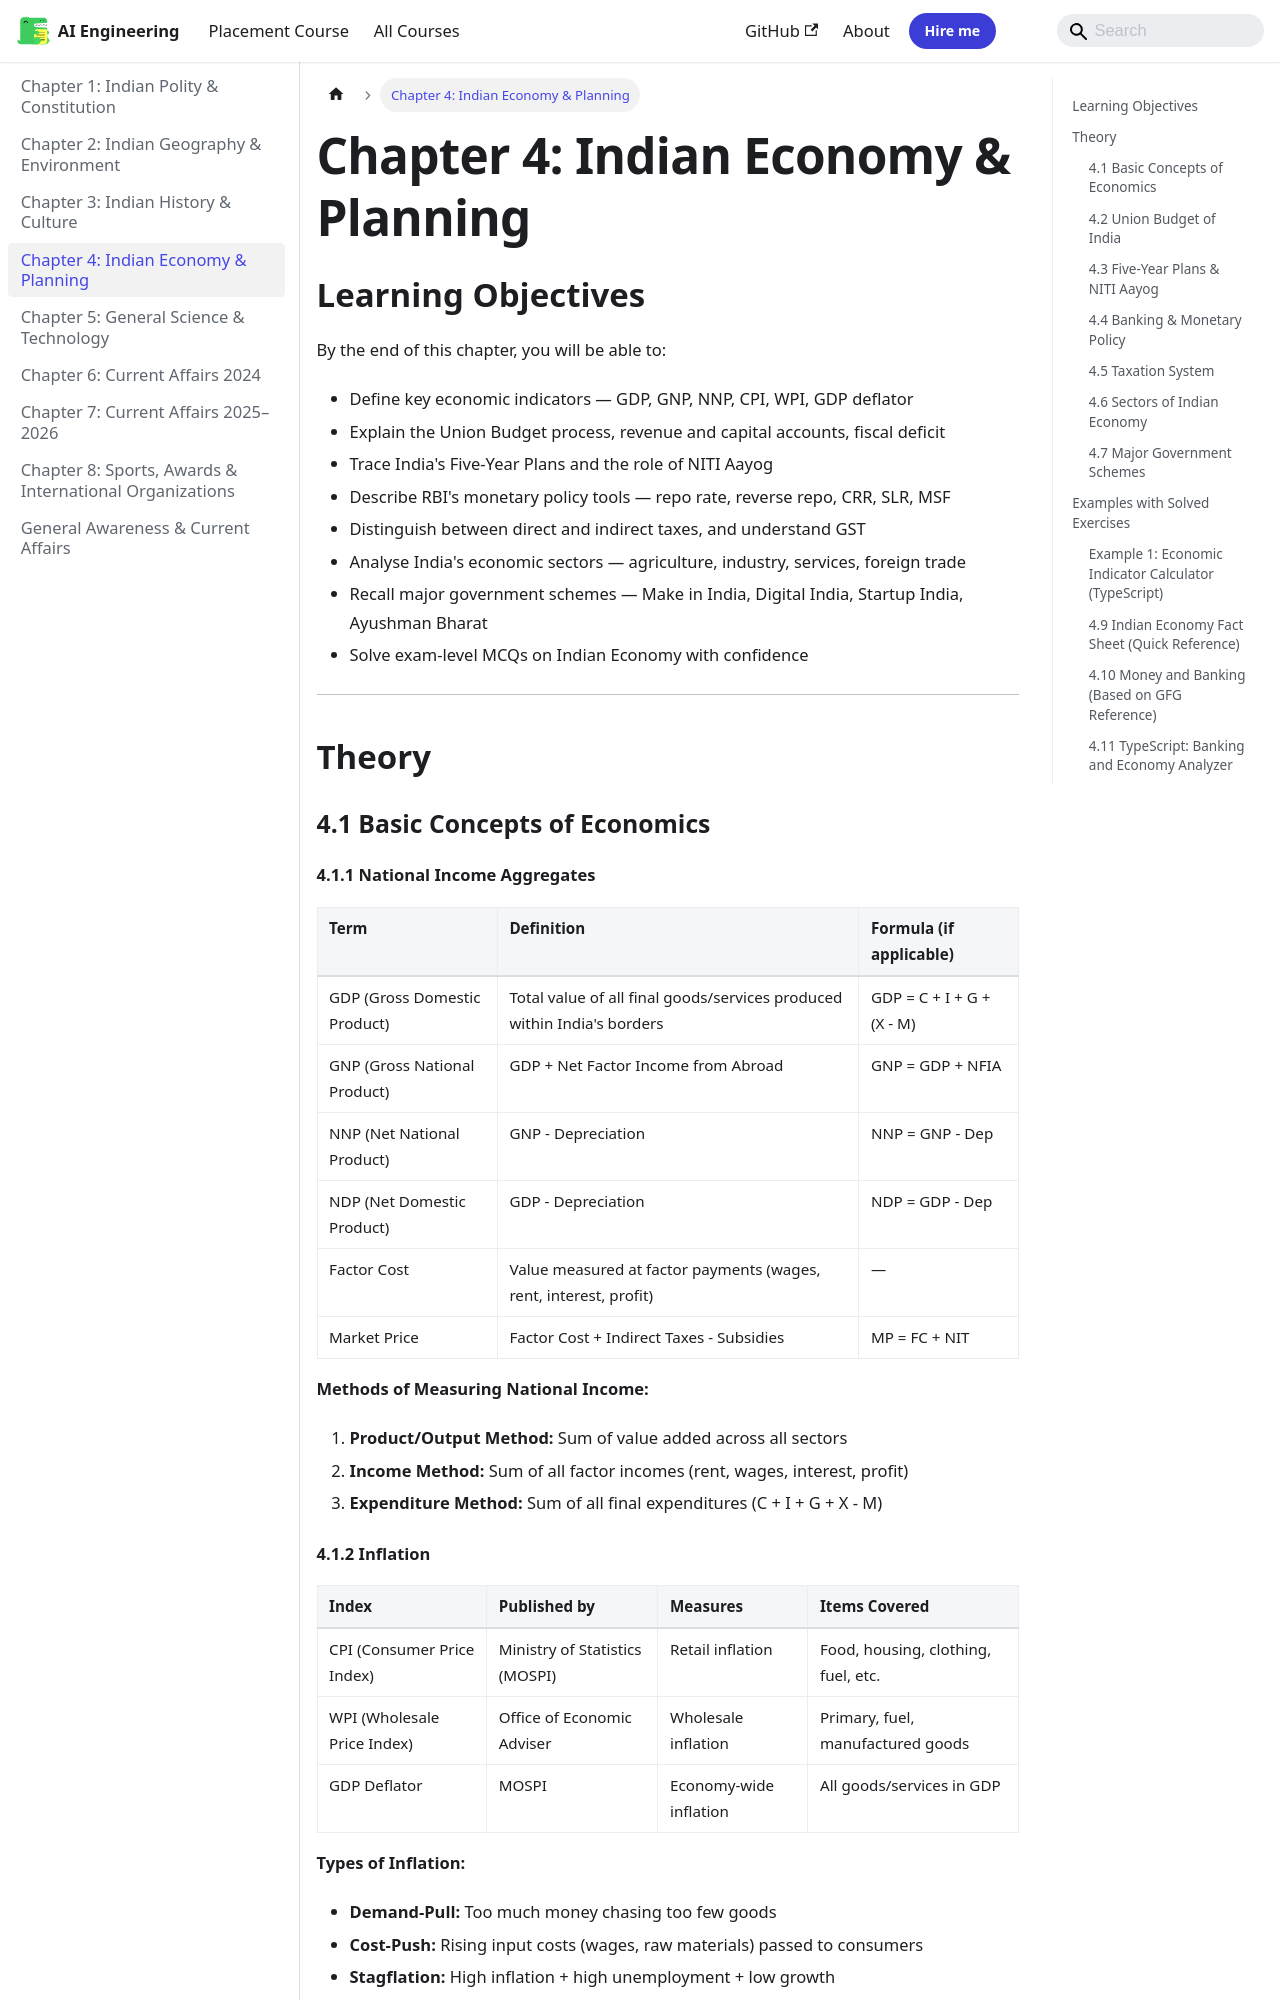

repository: Raushan666java/ai-engineering-journey · page: general-awareness/04-indian-economy/index.html · generator: mkdocs

---
description: "Reserve Bank of India (RBI) was established on 1 April 1935 under the RBI Act, 1934. Nationalised in 1949. It is the central bank of India and the"
---

# Chapter 4: Indian Economy & Planning

## Learning Objectives

By the end of this chapter, you will be able to:
- Define key economic indicators — GDP, GNP, NNP, CPI, WPI, GDP deflator
- Explain the Union Budget process, revenue and capital accounts, fiscal deficit
- Trace India's Five-Year Plans and the role of NITI Aayog
- Describe RBI's monetary policy tools — repo rate, reverse repo, CRR, SLR, MSF
- Distinguish between direct and indirect taxes, and understand GST
- Analyse India's economic sectors — agriculture, industry, services, foreign trade
- Recall major government schemes — Make in India, Digital India, Startup India, Ayushman Bharat
- Solve exam-level MCQs on Indian Economy with confidence

---

## Theory

### 4.1 Basic Concepts of Economics

#### 4.1.1 National Income Aggregates

| Term | Definition | Formula (if applicable) |
|------|-----------|------------------------|
| GDP (Gross Domestic Product) | Total value of all final goods/services produced within India's borders | GDP = C + I + G + (X - M) |
| GNP (Gross National Product) | GDP + Net Factor Income from Abroad | GNP = GDP + NFIA |
| NNP (Net National Product) | GNP - Depreciation | NNP = GNP - Dep |
| NDP (Net Domestic Product) | GDP - Depreciation | NDP = GDP - Dep |
| Factor Cost | Value measured at factor payments (wages, rent, interest, profit) | — |
| Market Price | Factor Cost + Indirect Taxes - Subsidies | MP = FC + NIT |

**Methods of Measuring National Income:**
1. **Product/Output Method:** Sum of value added across all sectors
2. **Income Method:** Sum of all factor incomes (rent, wages, interest, profit)
3. **Expenditure Method:** Sum of all final expenditures (C + I + G + X - M)

#### 4.1.2 Inflation

| Index | Published by | Measures | Items Covered |
|-------|-------------|----------|---------------|
| CPI (Consumer Price Index) | Ministry of Statistics (MOSPI) | Retail inflation | Food, housing, clothing, fuel, etc. |
| WPI (Wholesale Price Index) | Office of Economic Adviser | Wholesale inflation | Primary, fuel, manufactured goods |
| GDP Deflator | MOSPI | Economy-wide inflation | All goods/services in GDP |

**Types of Inflation:**
- **Demand-Pull:** Too much money chasing too few goods
- **Cost-Push:** Rising input costs (wages, raw materials) passed to consumers
- **Stagflation:** High inflation + high unemployment + low growth
